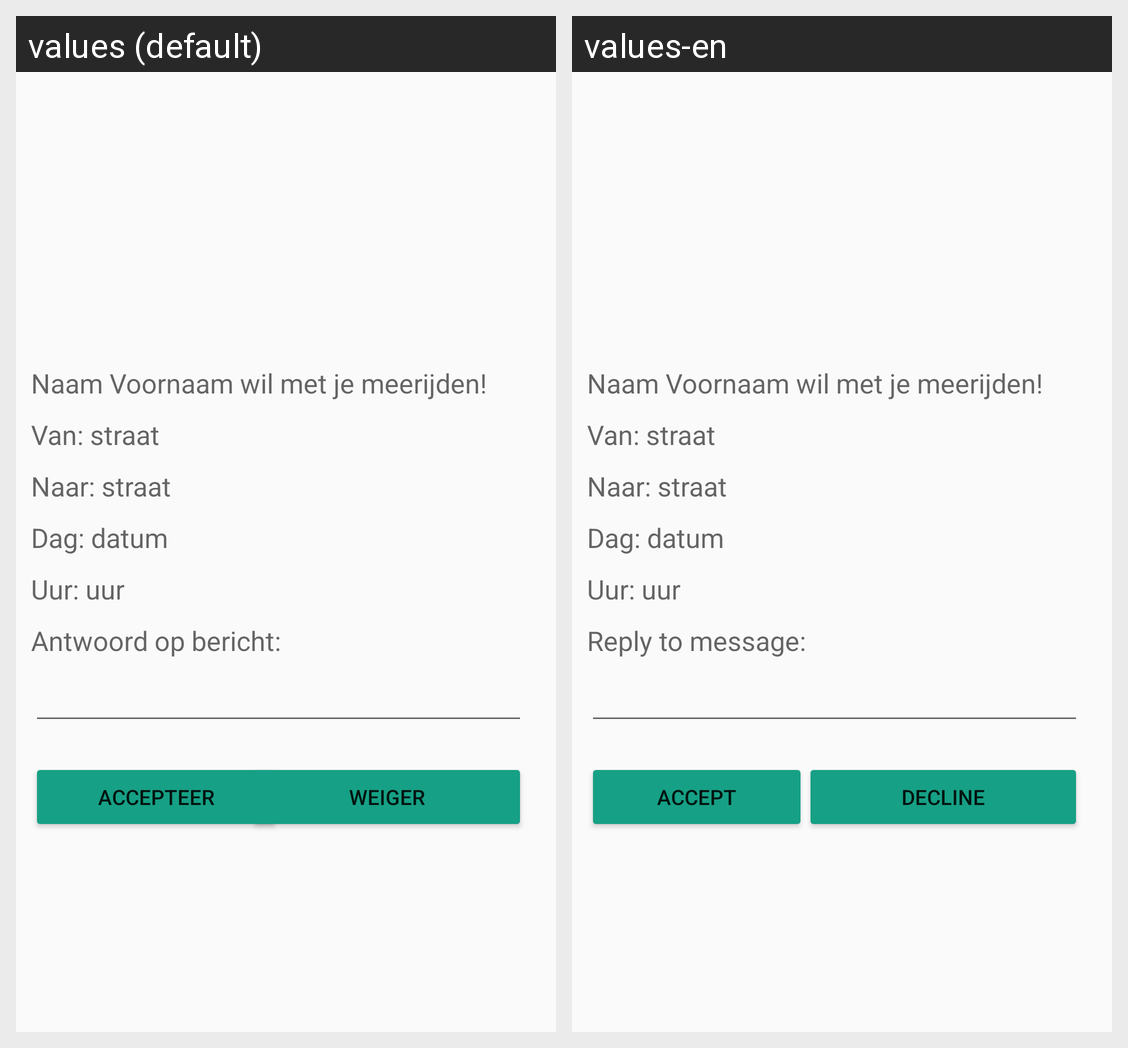

Locale-by-locale string values for the Android screen shown in this grid:
Android screen res/layout/fragment_detail_verzoek.xml rendered under 2 locales, left to right: values (default), values-en. Device: Nexus 5 (rendered at 1080×1920; each locale shown at half size, 540×960, under a caption strip naming it); theme RideShare.Material.
Strings drawn on this screen, with the default value and each locale's value (text and hints the layout hard-codes, and strings that could not be matched under every locale, appear in the picture but are not listed):

Answer_Message
  values: Antwoord op bericht:
  values-en: Reply to message:

Button_Accept
  values: Accepteer
  values-en: Accept

Button_Decline
  values: Weiger
  values-en: Decline
